The GitHub repository leroymocian27-ux/Vision-Module contains a labelled image folder "demo_training_dataset" with 2 categories: fall, no fall. Examples follow, each with its label.

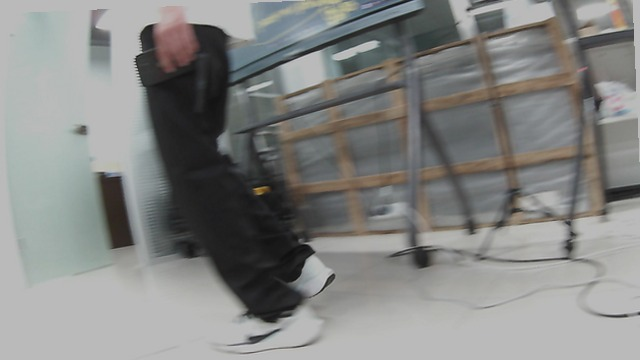
Label: no fall

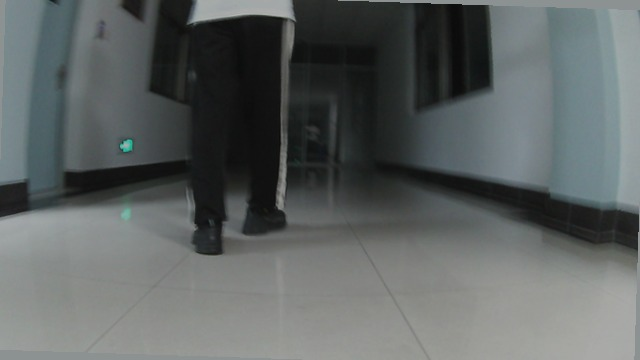
Label: no fall

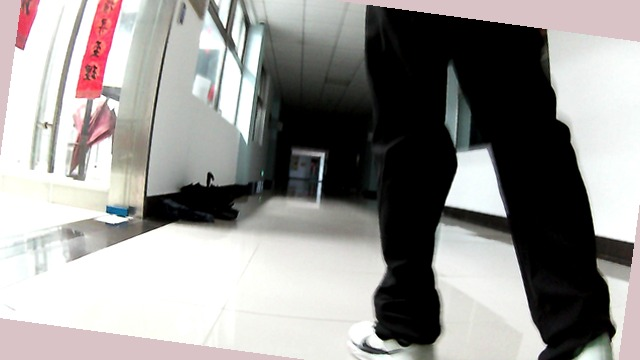
Label: no fall

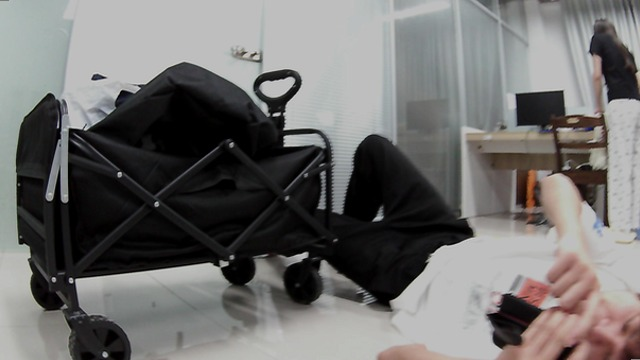
Label: fall

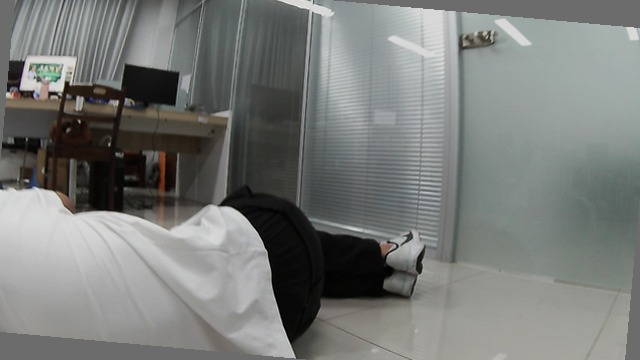
Label: fall

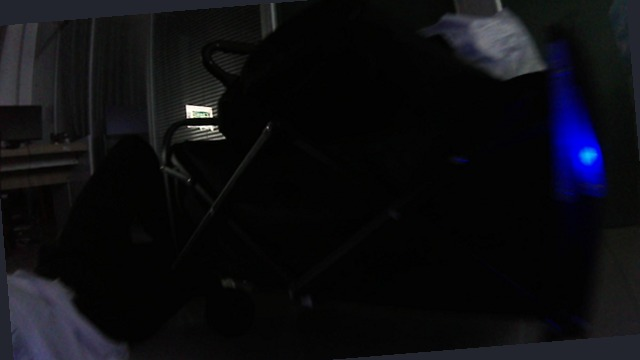
Label: fall
